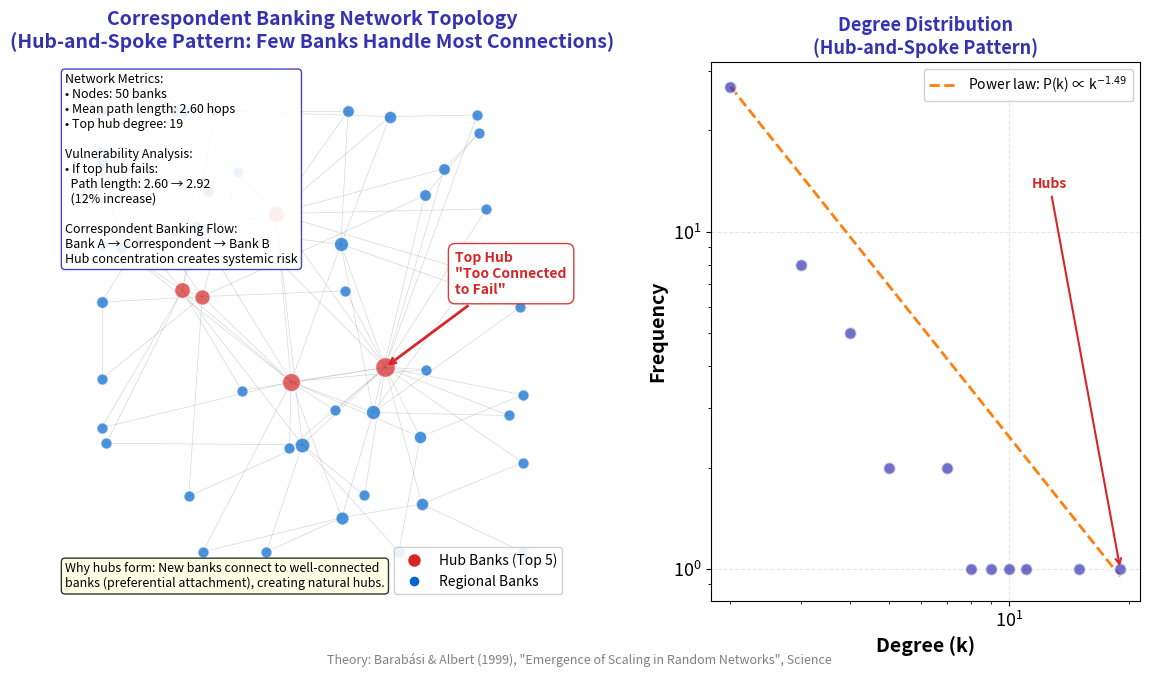

This chart was generated by the following Python code: (Note: this script raises an exception after producing the figure.)
"""Correspondent Banking Network: Scale-Free Topology

Barabasi-Albert preferential attachment model showing hub vulnerability.

Economic Model:
    Preferential attachment (Barabasi-Albert):
    $$\Pi(k_i) = \frac{k_i}{\sum_j k_j}$$
    where $k_i$ = degree (number of connections) of node $i$.
    New banks preferentially connect to already well-connected hubs,
    producing a scale-free (power-law) degree distribution $P(k) \sim k^{-\gamma}$.

Theory: Barabasi & Albert (1999), Network Science.
"""
import matplotlib.pyplot as plt
import numpy as np
from pathlib import Path

np.random.seed(42)

plt.rcParams.update({
    'font.size': 14, 'axes.labelsize': 14, 'axes.titlesize': 16,
    'xtick.labelsize': 13, 'ytick.labelsize': 13, 'legend.fontsize': 13,
    'figure.figsize': (14, 7), 'figure.dpi': 150
})

MLPURPLE = '#3333B2'
MLBLUE = '#0066CC'
MLORANGE = '#FF7F0E'
MLGREEN = '#2CA02C'
MLRED = '#D62728'
MLLAVENDER = '#ADADE0'

# ============================================================================
# Barabasi-Albert Network Generation (Pure Numpy Implementation)
# ============================================================================

def barabasi_albert_network(n=50, m=2):
    """Generate BA scale-free network using preferential attachment.

    Parameters:
    - n: number of nodes (banks)
    - m: number of edges per new node

    Returns:
    - adj_matrix: n x n adjacency matrix (symmetric, undirected)
    """
    # Start with m fully connected nodes
    adj_matrix = np.zeros((n, n), dtype=int)
    for i in range(m):
        for j in range(i+1, m):
            adj_matrix[i, j] = 1
            adj_matrix[j, i] = 1

    # Add nodes one at a time
    for new_node in range(m, n):
        # Calculate attachment probabilities (proportional to degree)
        degrees = adj_matrix[:new_node, :new_node].sum(axis=1)
        total_degree = degrees.sum()

        if total_degree == 0:
            probs = np.ones(new_node) / new_node
        else:
            probs = degrees / total_degree

        # Select m nodes to connect to (without replacement)
        targets = np.random.choice(new_node, size=m, replace=False, p=probs)

        # Add edges
        for target in targets:
            adj_matrix[new_node, target] = 1
            adj_matrix[target, new_node] = 1

    return adj_matrix

def calculate_centralities(adj_matrix):
    """Calculate degree and betweenness centrality."""
    n = len(adj_matrix)

    # Degree centrality: number of connections
    degree = adj_matrix.sum(axis=1)
    degree_centrality = degree / (n - 1)  # Normalized

    # Betweenness centrality: fraction of shortest paths through node
    betweenness = np.zeros(n)

    # BFS for all pairs shortest paths
    for s in range(n):
        # Single source shortest paths
        visited = np.zeros(n, dtype=bool)
        distance = np.full(n, np.inf)
        num_paths = np.zeros(n)
        predecessors = [[] for _ in range(n)]

        distance[s] = 0
        num_paths[s] = 1
        queue = [s]
        visited[s] = True

        # Forward BFS
        while queue:
            v = queue.pop(0)
            for w in np.where(adj_matrix[v] == 1)[0]:
                if not visited[w]:
                    visited[w] = True
                    distance[w] = distance[v] + 1
                    queue.append(w)

                if distance[w] == distance[v] + 1:
                    num_paths[w] += num_paths[v]
                    predecessors[w].append(v)

        # Backward accumulation
        dependency = np.zeros(n)
        # Sort by distance (descending)
        nodes_by_distance = sorted(range(n), key=lambda x: distance[x], reverse=True)

        for w in nodes_by_distance:
            for v in predecessors[w]:
                dependency[v] += (num_paths[v] / num_paths[w]) * (1 + dependency[w])
            if w != s:
                betweenness[w] += dependency[w]

    # Normalize betweenness
    betweenness /= ((n - 1) * (n - 2))

    return degree_centrality, betweenness, degree

def spring_layout(adj_matrix, iterations=50, k=None):
    """Simple force-directed layout (Fruchterman-Reingold style)."""
    n = len(adj_matrix)
    if k is None:
        k = np.sqrt(1.0 / n)

    # Random initial positions
    pos = np.random.rand(n, 2)

    for _ in range(iterations):
        # Repulsive forces between all pairs
        disp = np.zeros((n, 2))
        for i in range(n):
            delta = pos[i] - pos
            dist = np.sqrt((delta ** 2).sum(axis=1))
            dist[dist == 0] = 0.01
            # Repulsion
            disp[i] = (delta / dist[:, np.newaxis] * (k**2 / dist)[:, np.newaxis]).sum(axis=0)

        # Attractive forces for connected nodes
        for i in range(n):
            for j in range(i+1, n):
                if adj_matrix[i, j] == 1:
                    delta = pos[i] - pos[j]
                    dist = np.linalg.norm(delta)
                    if dist > 0:
                        force = dist**2 / k
                        disp[i] -= delta / dist * force
                        disp[j] += delta / dist * force

        # Update positions
        length = np.sqrt((disp**2).sum(axis=1))
        length[length == 0] = 0.1
        pos += disp / length[:, np.newaxis] * np.minimum(length, 0.1)[:, np.newaxis]

        # Keep within bounds
        pos = np.clip(pos, 0.05, 0.95)

    return pos

def calculate_path_metrics(adj_matrix):
    """Calculate mean path length and network diameter."""
    n = len(adj_matrix)
    distances = []

    for s in range(n):
        visited = np.zeros(n, dtype=bool)
        distance = np.full(n, np.inf)
        distance[s] = 0
        queue = [s]
        visited[s] = True

        while queue:
            v = queue.pop(0)
            for w in np.where(adj_matrix[v] == 1)[0]:
                if not visited[w]:
                    visited[w] = True
                    distance[w] = distance[v] + 1
                    queue.append(w)

        # Collect finite distances (excluding self)
        for d in distance:
            if d > 0 and d < np.inf:
                distances.append(d)

    if distances:
        return np.mean(distances), max(distances)
    return np.inf, np.inf

# ============================================================================
# Generate Network and Calculate Metrics
# ============================================================================

N = 50
M = 2

adj_matrix = barabasi_albert_network(n=N, m=M)
degree_cent, betweenness_cent, degree = calculate_centralities(adj_matrix)

# Identify top 5 hubs
hub_indices = np.argsort(degree)[-5:]
hub_scores = degree[hub_indices]

# Calculate vulnerability (remove top hub)
top_hub = hub_indices[-1]
adj_matrix_damaged = adj_matrix.copy()
adj_matrix_damaged[top_hub, :] = 0
adj_matrix_damaged[:, top_hub] = 0

mean_path_before, diameter_before = calculate_path_metrics(adj_matrix)
mean_path_after, diameter_after = calculate_path_metrics(adj_matrix_damaged)

# Layout
pos = spring_layout(adj_matrix, iterations=100)

# ============================================================================
# Visualization: Two-Panel Layout
# ============================================================================

fig = plt.figure(figsize=(14, 7))
gs = fig.add_gridspec(1, 2, width_ratios=[1.2, 1], wspace=0.3)

# ============================================================================
# Panel 1: Network Graph
# ============================================================================

ax1 = fig.add_subplot(gs[0])

# Draw edges
for i in range(N):
    for j in range(i+1, N):
        if adj_matrix[i, j] == 1:
            ax1.plot([pos[i, 0], pos[j, 0]], [pos[i, 1], pos[j, 1]],
                    color='gray', alpha=0.3, linewidth=0.5, zorder=1)

# Draw nodes
node_sizes = 50 + 400 * degree_cent
colors = np.where(np.isin(np.arange(N), hub_indices), MLRED, MLBLUE)

for i in range(N):
    ax1.scatter(pos[i, 0], pos[i, 1], s=node_sizes[i], c=colors[i],
               alpha=0.7, edgecolors='white', linewidth=1, zorder=2)

# Annotate top hub
top_hub_pos = pos[top_hub]
ax1.annotate('Top Hub\n"Too Connected\nto Fail"',
            xy=(top_hub_pos[0], top_hub_pos[1]),
            xytext=(top_hub_pos[0] + 0.15, top_hub_pos[1] + 0.15),
            fontsize=10, color=MLRED, fontweight='bold',
            bbox=dict(boxstyle='round,pad=0.5', facecolor='white', alpha=0.9, edgecolor=MLRED),
            arrowprops=dict(arrowstyle='->', color=MLRED, lw=2))

# Metrics text box
metrics_text = (
    f"Network Metrics:\n"
    f"• Nodes: {N} banks\n"
    f"• Mean path length: {mean_path_before:.2f} hops\n"
    f"• Top hub degree: {hub_scores[-1]:.0f}\n\n"
    f"Vulnerability Analysis:\n"
    f"• If top hub fails:\n"
    f"  Path length: {mean_path_before:.2f} → {mean_path_after:.2f}\n"
    f"  ({((mean_path_after/mean_path_before - 1) * 100):.0f}% increase)\n\n"
    f"Correspondent Banking Flow:\n"
    f"Bank A → Correspondent → Bank B\n"
    f"Hub concentration creates systemic risk"
)

ax1.text(0.02, 0.98, metrics_text, transform=ax1.transAxes,
        fontsize=9, verticalalignment='top',
        bbox=dict(boxstyle='round', facecolor='white', alpha=0.9, edgecolor=MLPURPLE))

ax1.set_xlim(-0.05, 1.05)
ax1.set_ylim(-0.05, 1.05)
ax1.axis('off')
ax1.set_title('Correspondent Banking Network Topology\n(Hub-and-Spoke Pattern: Few Banks Handle Most Connections)',
             fontsize=14, fontweight='bold', color=MLPURPLE, pad=10)

# Legend
from matplotlib.lines import Line2D
legend_elements = [
    Line2D([0], [0], marker='o', color='w', markerfacecolor=MLRED,
           markersize=10, label='Hub Banks (Top 5)'),
    Line2D([0], [0], marker='o', color='w', markerfacecolor=MLBLUE,
           markersize=8, label='Regional Banks')
]
ax1.legend(handles=legend_elements, loc='lower right', framealpha=0.9, fontsize=10)

ax1.text(0.02, 0.02, 'Why hubs form: New banks connect to well-connected\nbanks (preferential attachment), creating natural hubs.',
        transform=ax1.transAxes, fontsize=9, verticalalignment='bottom',
        bbox=dict(boxstyle='round', facecolor='lightyellow', alpha=0.8))

# ============================================================================
# Panel 2: Degree Distribution (Power Law)
# ============================================================================

ax2 = fig.add_subplot(gs[1])

# Degree distribution
degree_values, degree_counts = np.unique(degree, return_counts=True)

# Log-log plot to show power law
ax2.scatter(degree_values, degree_counts, s=80, color=MLPURPLE, alpha=0.7,
           edgecolors='white', linewidth=1.5, zorder=3)

# Fit power law: P(k) ~ k^(-γ)
log_k = np.log(degree_values[degree_values > 0])
log_p = np.log(degree_counts[degree_values > 0])
if len(log_k) > 1:
    gamma = -np.polyfit(log_k, log_p, 1)[0]

    # Plot fitted line
    k_fit = np.linspace(degree_values.min(), degree_values.max(), 100)
    p_fit = degree_counts.max() * (k_fit / degree_values[0]) ** (-gamma)
    ax2.plot(k_fit, p_fit, '--', color=MLORANGE, linewidth=2,
            label=f'Power law: P(k) ∝ k$^{{-{gamma:.2f}}}$', zorder=2)

ax2.set_xscale('log')
ax2.set_yscale('log')
ax2.set_xlabel('Degree (k)', fontweight='bold')
ax2.set_ylabel('Frequency', fontweight='bold')
ax2.set_title('Degree Distribution\n(Hub-and-Spoke Pattern)', fontsize=13,
             fontweight='bold', color=MLPURPLE)
ax2.grid(True, alpha=0.3, linestyle='--')
ax2.legend(framealpha=0.9, fontsize=10)

# Annotate hub region
if degree_values.max() > 10:
    ax2.annotate('Hubs', xy=(degree_values.max(), 1),
                xytext=(degree_values.max() * 0.6, degree_counts.max() * 0.5),
                fontsize=10, color=MLRED, fontweight='bold',
                arrowprops=dict(arrowstyle='->', color=MLRED, lw=1.5))

# Citation
fig.text(0.5, 0.02,
        'Theory: Barabási & Albert (1999), "Emergence of Scaling in Random Networks", Science',
        ha='center', fontsize=9, style='italic', color='gray')

plt.tight_layout(rect=[0, 0.04, 1, 1])

# ============================================================================
# Save Output
# ============================================================================

plt.savefig(Path(__file__).parent / 'chart.pdf', dpi=300, bbox_inches='tight')
plt.savefig(Path(__file__).parent / 'chart.png', dpi=150, bbox_inches='tight')
plt.close()

print("Chart saved to chart.pdf and chart.png")
print(f"\nNetwork Statistics:")
print(f"  Total banks: {N}")
print(f"  Total connections: {adj_matrix.sum() // 2}")
print(f"  Mean degree: {degree.mean():.2f}")
print(f"  Top 5 hub degrees: {sorted(hub_scores)[::-1]}")
print(f"  Mean path length: {mean_path_before:.2f} hops")
print(f"  Network diameter: {diameter_before:.0f} hops")
print(f"\nVulnerability:")
print(f"  Path length increase if top hub fails: {((mean_path_after/mean_path_before - 1) * 100):.0f}%")
